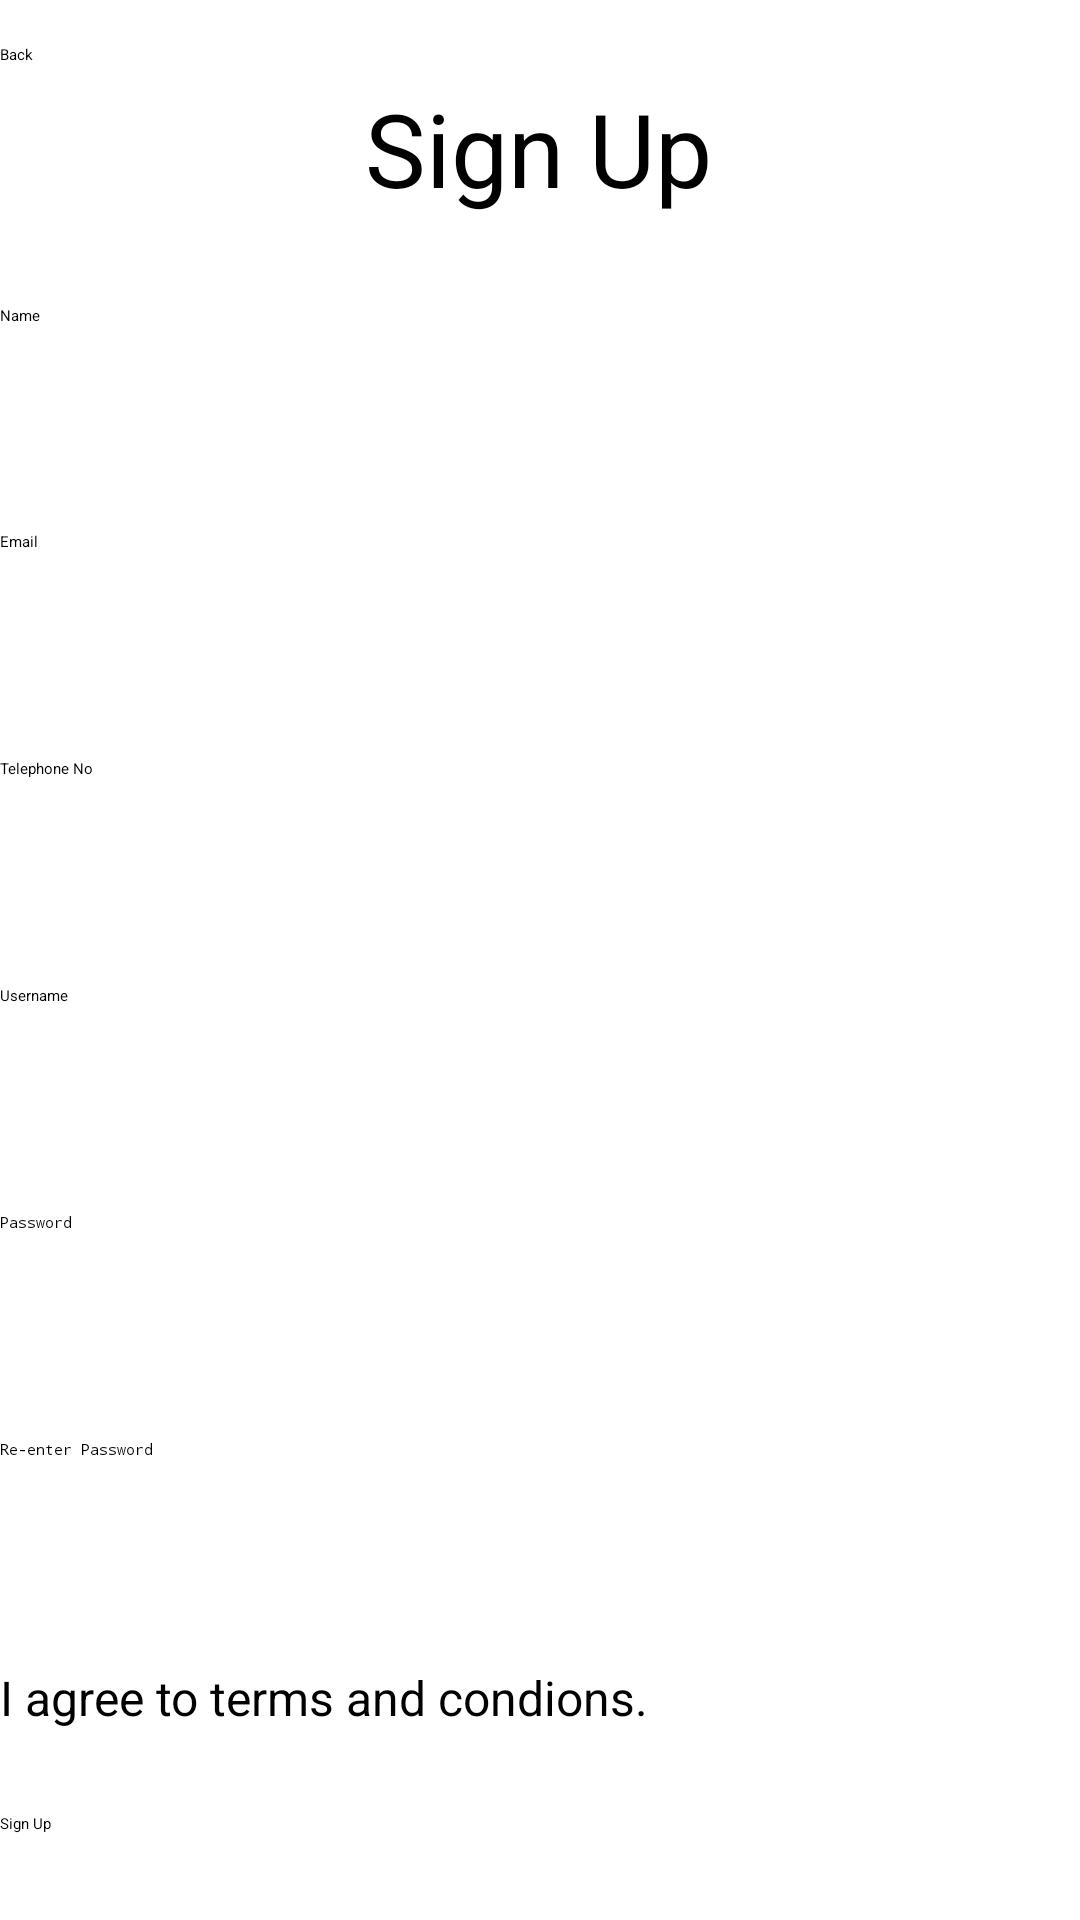

Write the Android layout XML for this screen, with the resource values it uses.
<!-- AndroidManifest.xml: application theme Theme.MADProject -->
<!-- res/layout/activity_sign_up.xml -->
<?xml version="1.0" encoding="utf-8"?>
<androidx.constraintlayout.widget.ConstraintLayout xmlns:android="http://schemas.android.com/apk/res/android"
    xmlns:app="http://schemas.android.com/apk/res-auto"
    xmlns:tools="http://schemas.android.com/tools"
    android:layout_width="match_parent"
    android:layout_height="match_parent"
    tools:context=".activities.SignUp">

    <TextView
        android:id="@+id/signUpTxt"
        android:layout_width="wrap_content"
        android:layout_height="wrap_content"
        android:layout_marginBottom="3dp"
        android:text="@string/signUpTxt"
        android:textColor="@color/black"
        android:textSize="34sp"
        app:layout_constraintBottom_toTopOf="@+id/nameInput"
        app:layout_constraintEnd_toEndOf="parent"
        app:layout_constraintHorizontal_bias="0.498"
        app:layout_constraintStart_toStartOf="parent"
        app:layout_constraintTop_toTopOf="parent" />

    <EditText
        android:id="@+id/nameInput"
        android:layout_width="0dp"
        android:layout_height="@dimen/inputHeight"
        android:layout_marginBottom="1dp"
        android:ems="10"
        android:hint="@string/nameInput"
        android:inputType="textPersonName"
        app:layout_constraintBottom_toTopOf="@+id/emailInput"
        app:layout_constraintEnd_toEndOf="parent"
        app:layout_constraintHorizontal_bias="0.0"
        app:layout_constraintStart_toStartOf="parent"
        app:layout_constraintTop_toBottomOf="@+id/signUpTxt" />

    <EditText
        android:id="@+id/emailInput"
        android:layout_width="0dp"
        android:layout_height="@dimen/inputHeight"
        android:layout_marginBottom="1dp"
        android:height="48dp"
        android:ems="10"
        android:hint="@string/emailInput"
        android:inputType="textEmailAddress"
        app:layout_constraintBottom_toTopOf="@+id/telInput"
        app:layout_constraintEnd_toEndOf="parent"
        app:layout_constraintStart_toStartOf="parent"
        app:layout_constraintTop_toBottomOf="@+id/nameInput" />

    <EditText
        android:id="@+id/telInput"
        android:layout_width="0dp"
        android:layout_height="@dimen/inputHeight"
        android:layout_marginBottom="1dp"
        android:height="48dp"
        android:ems="10"
        android:hint="@string/telInput"
        android:inputType="phone"
        app:layout_constraintBottom_toTopOf="@+id/usernInput2"
        app:layout_constraintEnd_toEndOf="parent"
        app:layout_constraintStart_toStartOf="parent"
        app:layout_constraintTop_toBottomOf="@+id/emailInput" />

    <EditText
        android:id="@+id/usernInput2"
        android:layout_width="0dp"
        android:layout_height="@dimen/inputHeight"
        android:layout_marginBottom="1dp"
        android:height="48dp"
        android:ems="10"
        android:hint="@string/usernInput"
        android:inputType="textPersonName"
        app:layout_constraintBottom_toTopOf="@+id/passwInput2"
        app:layout_constraintEnd_toEndOf="parent"
        app:layout_constraintStart_toStartOf="parent"
        app:layout_constraintTop_toBottomOf="@+id/telInput" />

    <EditText
        android:id="@+id/passwInput2"
        android:layout_width="0dp"
        android:layout_height="@dimen/inputHeight"
        android:layout_marginBottom="1dp"
        android:height="48dp"
        android:ems="10"
        android:hint="@string/passwInput"
        android:inputType="textPassword"
        app:layout_constraintBottom_toTopOf="@+id/rePasswInput"
        app:layout_constraintEnd_toEndOf="parent"
        app:layout_constraintStart_toStartOf="parent"
        app:layout_constraintTop_toBottomOf="@+id/usernInput2" />

    <EditText
        android:id="@+id/rePasswInput"
        android:layout_width="0dp"
        android:layout_height="@dimen/inputHeight"
        android:layout_marginBottom="1dp"
        android:height="48dp"
        android:ems="10"
        android:hint="@string/rePasswInput"
        android:inputType="textPassword"
        app:layout_constraintBottom_toTopOf="@+id/termsNCond"
        app:layout_constraintEnd_toEndOf="parent"
        app:layout_constraintStart_toStartOf="parent"
        app:layout_constraintTop_toBottomOf="@+id/passwInput2" />

    <CheckBox
        android:id="@+id/termsNCond"
        android:layout_width="0dp"
        android:layout_height="wrap_content"
        android:layout_marginBottom="1dp"
        android:text="@string/termsNCond"
        android:textSize="@dimen/body"
        app:layout_constraintBottom_toTopOf="@+id/signUpBtn2"
        app:layout_constraintEnd_toEndOf="parent"
        app:layout_constraintStart_toStartOf="parent"
        app:layout_constraintTop_toBottomOf="@+id/rePasswInput" />

    <Button
        android:id="@+id/signUpBtn2"
        android:layout_width="0dp"
        android:layout_height="wrap_content"
        android:layout_marginBottom="2dp"
        android:backgroundTint="@color/lightBlue"
        android:text="@string/btnSignUp"
        app:layout_constraintBottom_toBottomOf="parent"
        app:layout_constraintEnd_toEndOf="parent"
        app:layout_constraintHorizontal_bias="0.0"
        app:layout_constraintStart_toStartOf="parent"
        app:layout_constraintTop_toBottomOf="@+id/termsNCond" />

    <Button
        android:id="@+id/backSignUp"
        android:layout_width="wrap_content"
        android:layout_height="wrap_content"
        android:backgroundTint="@color/buttonGray"
        android:onClick="o"
        android:text="@string/backBtn"
        android:textColorHint="@color/cardview_dark_background"
        app:layout_constraintBottom_toBottomOf="parent"
        app:layout_constraintEnd_toStartOf="@+id/signUpTxt"
        app:layout_constraintHorizontal_bias="0.0"
        app:layout_constraintStart_toStartOf="parent"
        app:layout_constraintTop_toTopOf="parent"
        app:layout_constraintVertical_bias="0.023" />

</androidx.constraintlayout.widget.ConstraintLayout>
<!-- resources referenced by this layout -->
<resources>
  <color name="black">#FF000000</color>
  <color name="buttonGray">#E9525353</color>
  <color name="lightBlue">#E92FB2ED</color>
  <dimen name="body">16dp</dimen>
  <dimen name="inputHeight">48dp</dimen>
  <string name="backBtn">Back</string>
  <string name="btnSignUp">Sign Up</string>
  <string name="emailInput">Email</string>
  <string name="nameInput">Name</string>
  <string name="passwInput">Password</string>
  <string name="rePasswInput">Re-enter Password</string>
  <string name="signUpTxt">Sign Up</string>
  <string name="telInput">Telephone No</string>
  <string name="termsNCond">I agree to terms and condions.</string>
  <string name="usernInput">Username</string>
</resources>
